Run: headless pygame with SDL's dummy video driver; simulated clock (each Clock.tick advances the game by its frame time, no real sleeping); random seed 0; keys injected as events and as key.get_pressed() state; mouse plan: one left click at the window centre at the start of phase 2, then a move to the lower-right quarter at the start of phase 3.
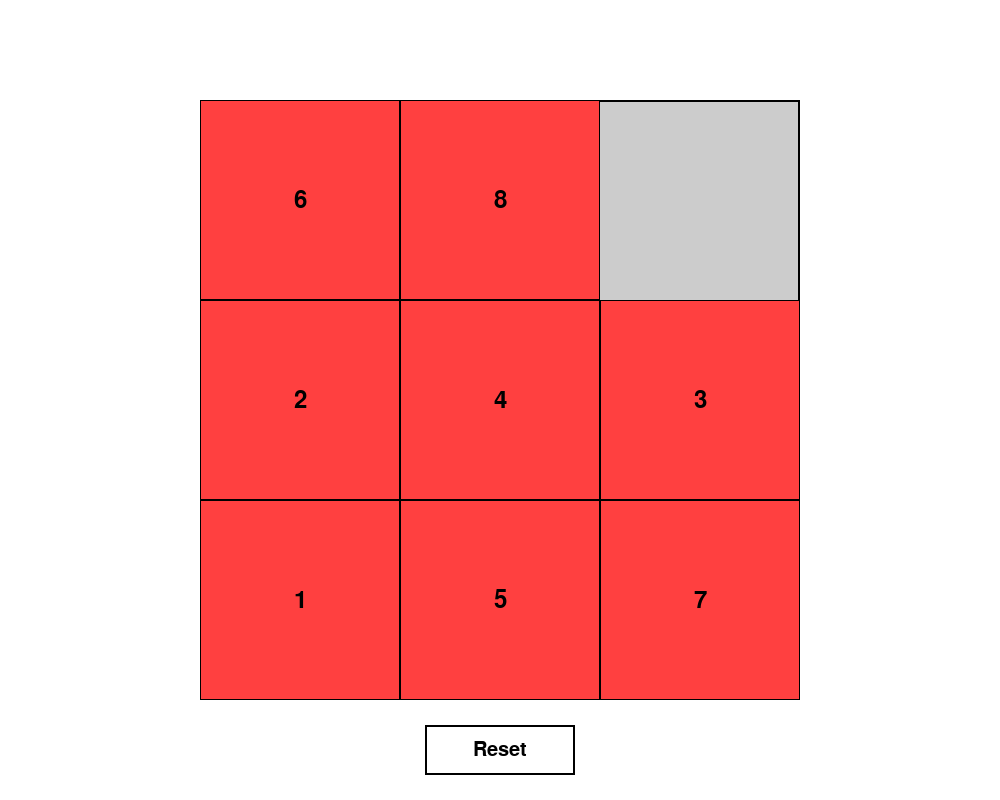
Frame 1 of 4 · flips 1–60 · no input
Frame 2 of 4 · flips 61–180 · clicked the window centre · tapped SPACE, RETURN · held RIGHT (→), D · screen unchanged from frame 1, image omitted
Frame 3 of 4 · flips 181–300 · moved the mouse to the lower-right quarter · held DOWN (↓), S · screen unchanged from frame 2, image omitted
Frame 4 of 4 · flips 301–420 · held LEFT (←), A, UP (↑), W · screen unchanged from frame 3, image omitted

The pygame program that drew these frames:

import pygame as pg
import random
import math
from typing import Never, Tuple, List

pg.init()

WIDTH, HEIGHT = 1000, 800
WIN = pg.display.set_mode((WIDTH, HEIGHT))
pg.display.set_caption("Slide Puzzle")

FPS = 60

SLIDE_SQUARE_COLOR = pg.Color("brown1")
BACKGROUND_COLOR = pg.Color("white")
MAIN_BOARD_COLOR = pg.Color("gray80")
BORDER_COLOR = TEXT_COLOR = pg.Color("black")

MAIN_BOARD_SIDE_LENGTH = 600
MAIN_BOARD_CENTER_X = WIDTH//2
MAIN_BOARD_CENTER_Y = HEIGHT//2
MAIN_BOARD_LEFT = MAIN_BOARD_CENTER_X - MAIN_BOARD_SIDE_LENGTH//2
MAIN_BOARD_TOP = MAIN_BOARD_CENTER_Y - MAIN_BOARD_SIDE_LENGTH//2

RESET_BTN_WIDTH, RESET_BTN_HEIGHT = 150, 50
RESET_BTN_CENTER_X = MAIN_BOARD_CENTER_X
RESET_BTN_CENTER_Y = ((MAIN_BOARD_TOP + MAIN_BOARD_SIDE_LENGTH) + HEIGHT) // 2
RESET_BTN_LEFT = RESET_BTN_CENTER_X - RESET_BTN_WIDTH//2
RESET_BTN_TOP = RESET_BTN_CENTER_Y - RESET_BTN_HEIGHT//2


def main() -> None:
    clock = pg.time.Clock()
    running = True
    board_list = random.sample(range(0, 9), 9)
    print(board_list)

    while running:
        clock.tick(FPS)  # Make sure to cap the FPS of the game to 60
        for event in pg.event.get():
            if event.type == pg.QUIT:
                running = False
            elif event.type == pg.MOUSEBUTTONUP:
                mouse_pos = pg.mouse.get_pos()
                # if mouse is in the main board boundry
                if MAIN_BOARD_LEFT <= mouse_pos[0] <= MAIN_BOARD_LEFT + MAIN_BOARD_SIDE_LENGTH and MAIN_BOARD_TOP <= mouse_pos[1] <= MAIN_BOARD_TOP + MAIN_BOARD_SIDE_LENGTH:
                    handle_square_sliding(mouse_pos, board_list)
                elif RESET_BTN_LEFT <= mouse_pos[0] <= RESET_BTN_LEFT + RESET_BTN_WIDTH and RESET_BTN_TOP <= mouse_pos[1] <= RESET_BTN_TOP + RESET_BTN_HEIGHT:
                    handle_reset_click()

        draw_window(board_list)

    pg.quit()


def handle_reset_click(arg: Never) -> List[int]:
    # TODO implement this method
    raise NotImplementedError()

def handle_square_sliding(square_pos: Tuple[int, int], board_list: List[int]) -> None:
    """
    Parameters
    ----------
    `mouse_pos`:
        The current coordinates of the square to slide.

    `board_list`:
        The integers that each represent the number of the slide square. The list will modified if there was a square that slid.

    Returns
    -------
    None.
    """
    row_count = int(math.sqrt(len(board_list)))
    column_index = get_partition(
        square_pos[0], MAIN_BOARD_LEFT, MAIN_BOARD_LEFT + MAIN_BOARD_SIDE_LENGTH, row_count)
    row_index = get_partition(
        square_pos[1], MAIN_BOARD_TOP, MAIN_BOARD_TOP + MAIN_BOARD_SIDE_LENGTH, row_count)
    sq_index = row_count * row_index + column_index
    empty_sq_index = board_list.index(0)

    # Swap the empty square number (0) with the square number gotten from `square_pos`
    if empty_sq_index % row_count == 0:  # if the empty square is at the left-most column
        # Swap if swap is legal
        if sq_index in (empty_sq_index + 1, empty_sq_index + row_count, empty_sq_index - row_count):
            board_list[empty_sq_index], board_list[sq_index] = board_list[sq_index], board_list[empty_sq_index]
    elif empty_sq_index % row_count == row_count - 1:  # if the empty square is at the right-most column
        # Swap if swap is legal
        if sq_index in (empty_sq_index - 1, empty_sq_index + row_count, empty_sq_index - row_count):
            board_list[empty_sq_index], board_list[sq_index] = board_list[sq_index], board_list[empty_sq_index]
    else:  # if the empty square is at a column in the middle
        # Swap if swap is legal
        if sq_index in (empty_sq_index - 1, empty_sq_index + 1, empty_sq_index + row_count, empty_sq_index - row_count):
            board_list[empty_sq_index], board_list[sq_index] = board_list[sq_index], board_list[empty_sq_index]


def get_partition(x: int, min_number: int, max_number: int, partition_count: int) -> int:
    """
    Divide the range `min_number`-`max_number` (both ends excluded) to `partition_count` partitions and find in the index of the partition that `x` is in

    Parameters
    ----------
    `x`:
        The number to find in which partition it is in.

    `min_number`:
        The minimum number in the range that x is expected to be in (excluded from the range).

    `max_number`:
        The max number in the range that x is expected to be in (excluded from the range).

    `partition_count`:
        The number partitions to divide the range into.

    Returns
    -------
    The index of the partition that `x` is in.

    Raises
    ------
    ValueError
        If `x` is not the interval (`min_number`, `max_number`)
    """
    if x < min_number or x > max_number:
        raise ValueError(
            f"x ({x}) is outside the range ({min_number}, {max_number}).")
    range_size = max_number - min_number
    partition_size = range_size / partition_count
    x_relative = x - min_number
    partition_index = int(x_relative // partition_size)
    return partition_index


def draw_window(numbered_squares: List[int]) -> None:
    """
    Parameters
    ----------
    `numbered_squares`:
        List of 9 numbers corresponding to the order of the squares in the board
        where the number is the index that the square should be in after solving the puzzle + 1.
        - The list should be considered a flattened matrix.
        - The place that the empty square resides in should be annotated with 0 in the given list.

        Example:
            Board:
            ```
            | 3 | 1 | 2 |
            |   | 5 | 8 |
            | 7 | 4 | 6 |
            ```
            What numbered_squares should be:
                [3, 1, 2, 0, 5, 8, 7, 4, 6]

    Returns
    -------
    None.

    Raises
    ------
    TypeError
        If `numbered_squares` is not a list of integers

    ValueError
        If the number of integers in `numbered_squares` is not 9
    """

    # Window background color
    WIN.fill(BACKGROUND_COLOR)

    # Validate parameter
    if not isinstance(numbered_squares, list) or not all([isinstance(element, int) for element in numbered_squares]):
        raise TypeError("numbered_squares must be a list of integers")

    if len(numbered_squares) != 9:
        raise ValueError("numbered_squares must have 9 integers")

    # Draw the main board and its background color
    main_board = main_board_color_rect = pg.Rect(
        MAIN_BOARD_LEFT, MAIN_BOARD_TOP, MAIN_BOARD_SIDE_LENGTH, MAIN_BOARD_SIDE_LENGTH)
    pg.draw.rect(WIN, MAIN_BOARD_COLOR, main_board_color_rect)
    pg.draw.rect(WIN, BORDER_COLOR, main_board, 2)

    # Draw squares to slide + determine empty square position
    number_font = pg.font.SysFont("timesnewroman", 36)
    for pos, sq_num in enumerate(numbered_squares):
        if (sq_num != 0):
            # Draw the slide squares
            slide_square_side_length = MAIN_BOARD_SIDE_LENGTH // math.sqrt(
                len(numbered_squares))
            slide_square = slide_square_color_rect = pg.Rect(main_board.left+((pos % 3)*slide_square_side_length), main_board.top+(
                (pos//3)*slide_square_side_length), slide_square_side_length, slide_square_side_length)
            pg.draw.rect(WIN, SLIDE_SQUARE_COLOR, slide_square_color_rect)
            pg.draw.rect(WIN, BORDER_COLOR, slide_square, 1)

            # Draw the numbers of the squares
            slide_square_number = number_font.render(
                str(sq_num), True, TEXT_COLOR)
            slide_square_number_rect = slide_square_number.get_rect()
            slide_square_number_rect.center = slide_square.center
            WIN.blit(slide_square_number, slide_square_number_rect)

    # TODO Draw the reset button
    reset_btn = pg.Rect(RESET_BTN_LEFT, RESET_BTN_TOP, RESET_BTN_WIDTH, RESET_BTN_HEIGHT)
    pg.draw.rect(WIN, BORDER_COLOR, reset_btn, 2)

    reset_label_font = pg.font.SysFont("timesnewroman", 30)
    reset_btn_label = reset_label_font.render("Reset", True, TEXT_COLOR)
    reset_btn_label_rect = reset_btn_label.get_rect()
    reset_btn_label_rect.center = reset_btn.center
    WIN.blit(reset_btn_label, reset_btn_label_rect)


    pg.display.update()


if __name__ == "__main__":
    main()
